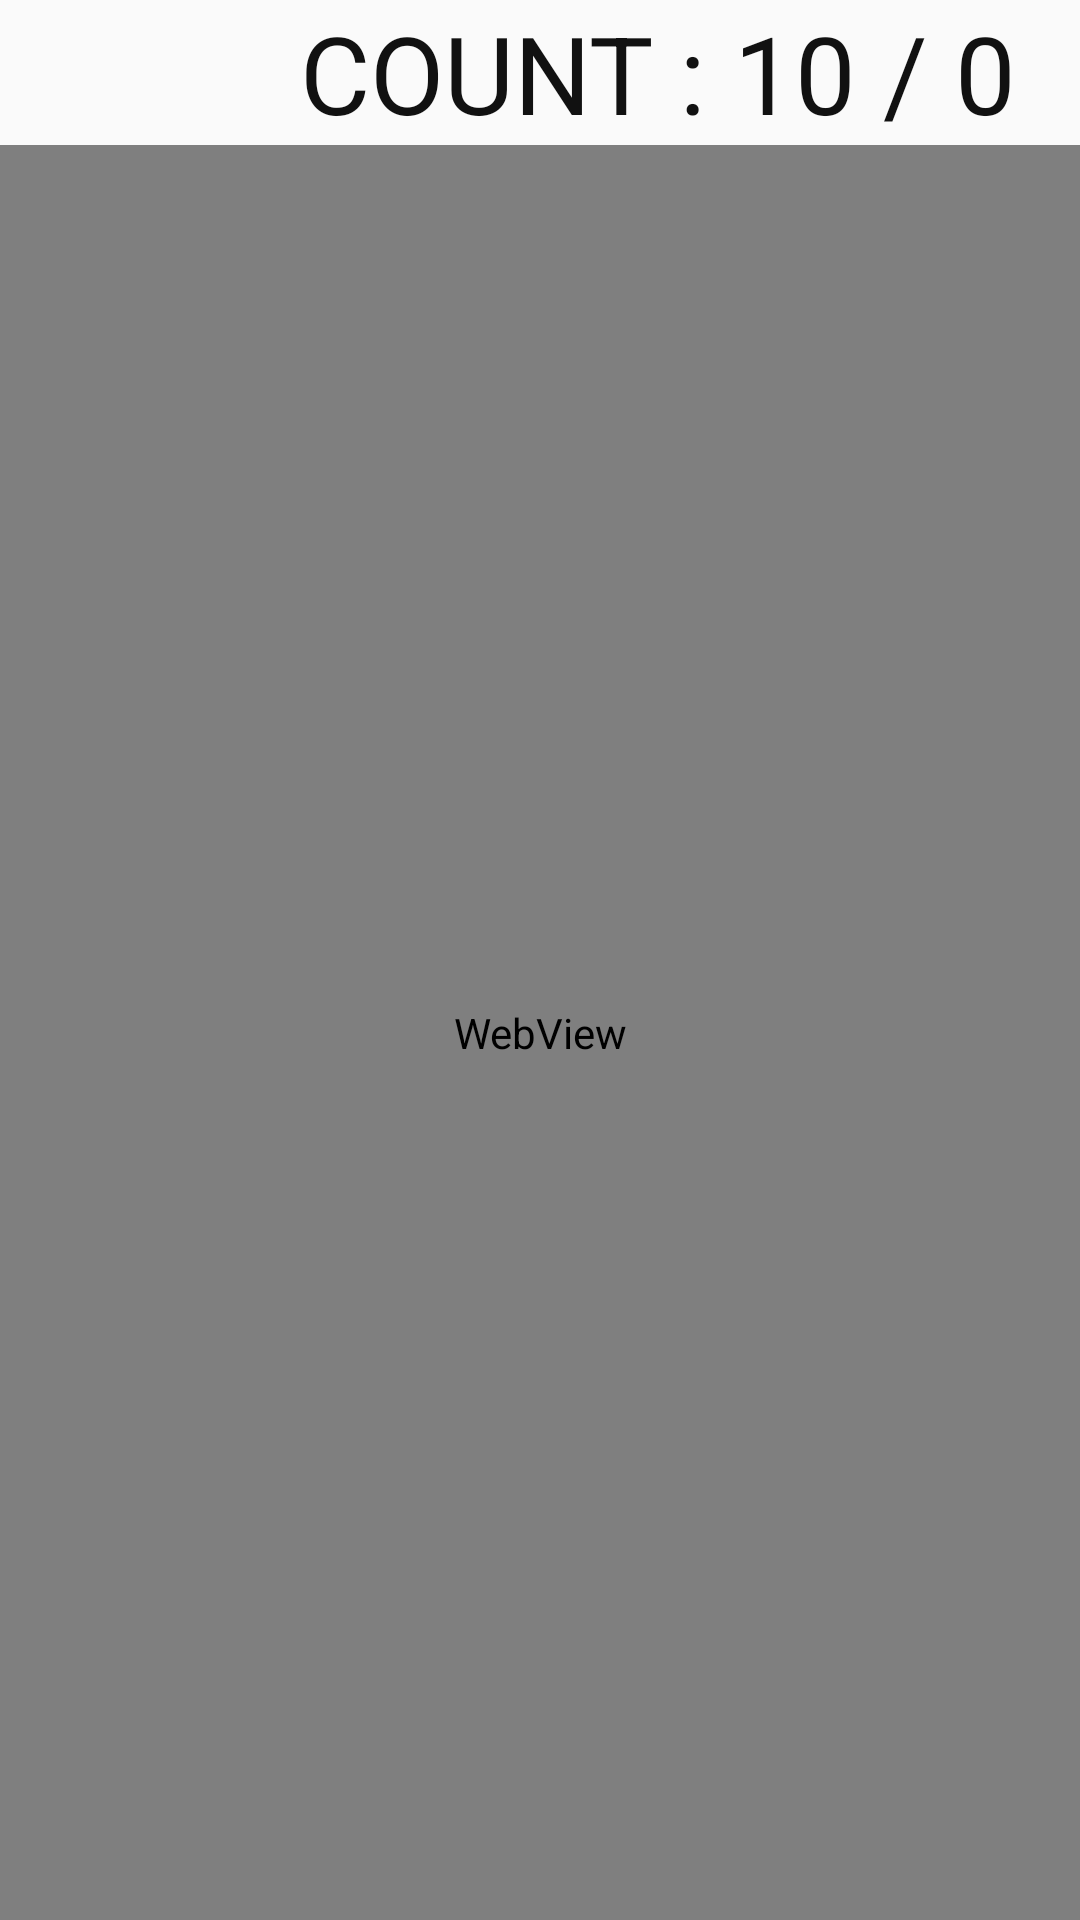

Write the Android layout XML for this screen, with the resource values it uses.
<!-- AndroidManifest.xml: application theme Theme.MaterialComponents.Light.NoActionBar.Bridge -->
<!-- res/layout/activity_pose_detection_temp.xml -->
<?xml version="1.0" encoding="utf-8"?>
<LinearLayout xmlns:android="http://schemas.android.com/apk/res/android"
    xmlns:app="http://schemas.android.com/apk/res-auto"
    xmlns:tools="http://schemas.android.com/tools"
    android:layout_width="match_parent"
    android:layout_height="match_parent"
    android:orientation="vertical"
    tools:context=".PoseDetectionTempActivity">
    <LinearLayout
        android:layout_width="match_parent"
        android:layout_height="wrap_content"
        android:orientation="horizontal">
        <TextView
            android:layout_width="wrap_content"
            android:layout_height="wrap_content"
            android:layout_gravity="center"
            android:layout_marginLeft="100dp"
            android:textSize="36dp"
            android:textColor="#111111"
            android:text="COUNT : "/>

        <TextView
            android:id="@+id/tv_total_count"
            android:layout_width="wrap_content"
            android:layout_height="wrap_content"
            android:layout_gravity="center"
            android:textSize="36dp"
            android:text="10"
            android:textColor="#111111"/>

        <TextView
            android:layout_width="wrap_content"
            android:layout_height="wrap_content"
            android:layout_gravity="center"
            android:textSize="36dp"
            android:text=" / "
            android:textColor="#111111"/>

    <TextView
        android:id="@+id/tv_temp"
        android:text="0"
        android:layout_gravity="center"
        android:textAlignment="center"
        android:textSize="36dp"
        android:textColor="#111111"
        android:layout_width="wrap_content"
        android:layout_height="wrap_content"/>

    </LinearLayout>
    <WebView
        android:id="@+id/webView"
        android:layout_width="match_parent"
        android:layout_height="match_parent" />







</LinearLayout>
<!-- resources referenced by this layout -->
<resources>

</resources>
